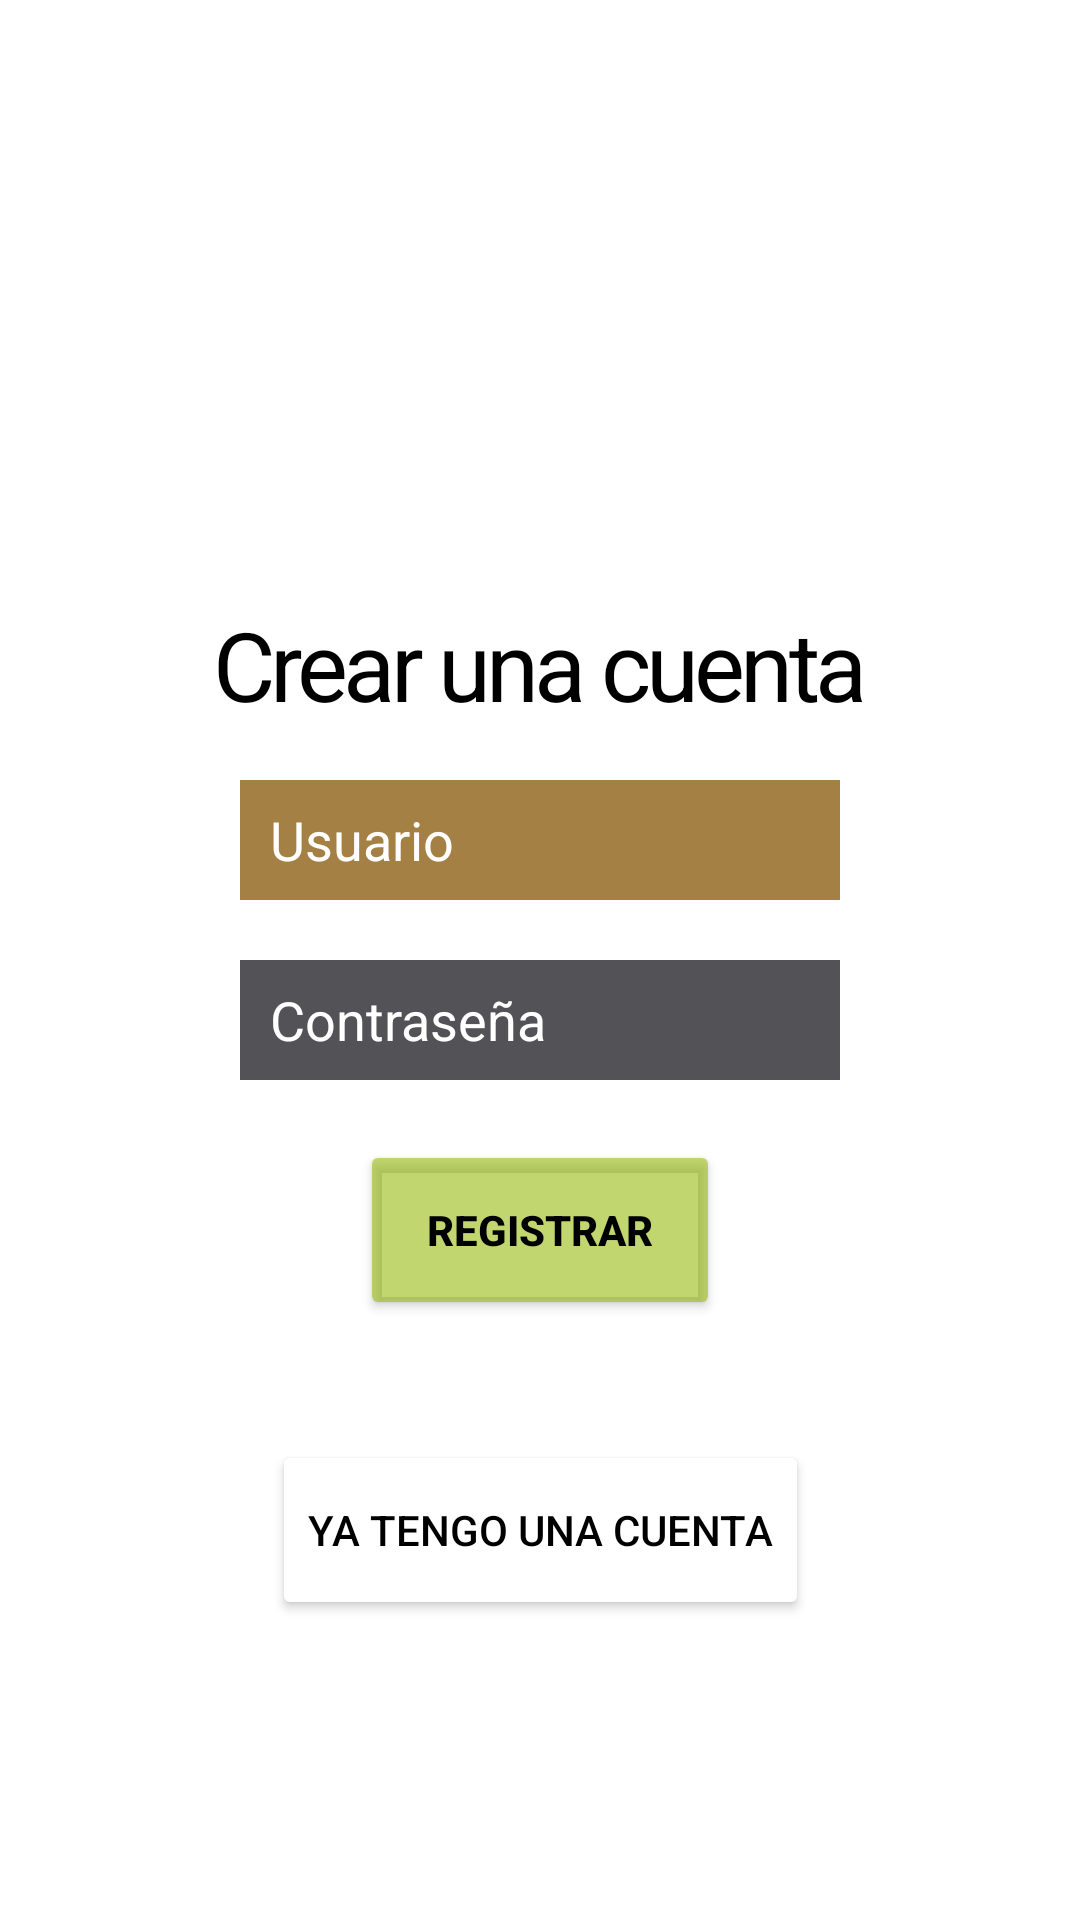

The Android layout XML behind this screen, and the referenced resources:
<!-- AndroidManifest.xml: application theme Theme.TiendaSystem -->
<!-- res/layout/activity_registro.xml -->
<?xml version="1.0" encoding="utf-8"?>
<androidx.constraintlayout.widget.ConstraintLayout xmlns:android="http://schemas.android.com/apk/res/android"
    xmlns:app="http://schemas.android.com/apk/res-auto"
    xmlns:tools="http://schemas.android.com/tools"
    android:layout_width="match_parent"
    android:layout_height="match_parent"
    tools:context=".RegistroActivity">
    <TextView
        android:id="@+id/textview1"
        android:layout_width="wrap_content"
        android:layout_height="wrap_content"
        android:layout_marginTop="200dp"
        android:letterSpacing="-0.05"
        android:text="Crear una cuenta"
        android:textColor="@color/black"
        android:textSize="32dp"
        app:layout_constraintLeft_toLeftOf="parent"
        app:layout_constraintRight_toRightOf="parent"
        app:layout_constraintTop_toTopOf="parent"></TextView>

    <EditText
        android:id="@+id/editText1"
        android:layout_width="200dp"
        android:layout_height="40dp"
        android:layout_marginTop="60dp"
        android:background="#A48044"
        android:hint="Usuario"
        android:maxLength="10"
        android:paddingLeft="10dp"
        android:paddingRight="10dp"
        android:singleLine="true"
        android:textColor="@color/white"
        android:textColorHint="@color/white"
        android:textSize="18dp"
        app:layout_constraintLeft_toLeftOf="parent"
        app:layout_constraintRight_toRightOf="parent"
        app:layout_constraintTop_toTopOf="@+id/textview1"></EditText>

    <EditText
        android:id="@+id/editText2"
        android:layout_width="200dp"
        android:layout_height="40dp"
        android:layout_marginTop="60dp"
        android:background="#525257"
        android:hint="Contraseña"
        android:maxLength="10"
        android:paddingLeft="10dp"
        android:paddingRight="10dp"
        android:password="true"
        android:inputType="textPassword"
        android:singleLine="true"
        android:textColor="@color/white"
        android:textColorHint="@color/white"
        android:textSize="18dp"
        app:layout_constraintLeft_toLeftOf="parent"
        app:layout_constraintRight_toRightOf="parent"
        app:layout_constraintTop_toTopOf="@+id/editText1"></EditText>

    <Button
        android:id="@+id/button1"
        android:layout_width="120dp"
        android:layout_height="60dp"
        android:layout_marginTop="60dp"
        android:backgroundTint="#99B1"
        android:text="Registrar"
        android:textAlignment="center"
        android:textSize="14dp"
        android:textColor="@color/black"
        android:textStyle="bold"
        app:layout_constraintLeft_toLeftOf="parent"
        app:layout_constraintRight_toRightOf="parent"
        app:layout_constraintTop_toTopOf="@+id/editText2"></Button>

    <Button
        android:id="@+id/button2"
        android:layout_width="wrap_content"
        android:layout_height="60dp"
        android:layout_marginTop="100dp"
        android:backgroundTint="#ffffff"
        android:text="Ya tengo una cuenta"
        android:textAlignment="center"
        android:textColor="@color/black"
        app:layout_constraintLeft_toLeftOf="parent"
        app:layout_constraintRight_toRightOf="parent"
        app:layout_constraintTop_toTopOf="@+id/button1"></Button>
</androidx.constraintlayout.widget.ConstraintLayout>
<!-- resources referenced by this layout -->
<resources>
  <style name="Theme.TiendaSystem" parent="Theme.MaterialComponents.DayNight.DarkActionBar">
          
          <item name="colorPrimary">@color/purple_500</item>
          <item name="colorPrimaryVariant">@color/purple_700</item>
          <item name="colorOnPrimary">@color/white</item>
          
          <item name="colorSecondary">@color/teal_200</item>
          <item name="colorSecondaryVariant">@color/teal_700</item>
          <item name="colorOnSecondary">@color/black</item>
          
          <item name="android:statusBarColor">?attr/colorPrimaryVariant</item>
          
      </style>
  <!-- not gathered from this repository: default colours our renderer supplied (Android Studio template values) -->
  <color name="purple_500">#FF6200EE</color>
  <color name="purple_700">#FF3700B3</color>
  <color name="teal_200">#FF03DAC5</color>
  <color name="teal_700">#FF018786</color>
  <color name="black">#FF000000</color>
  <color name="white">#FFFFFFFF</color>
</resources>
